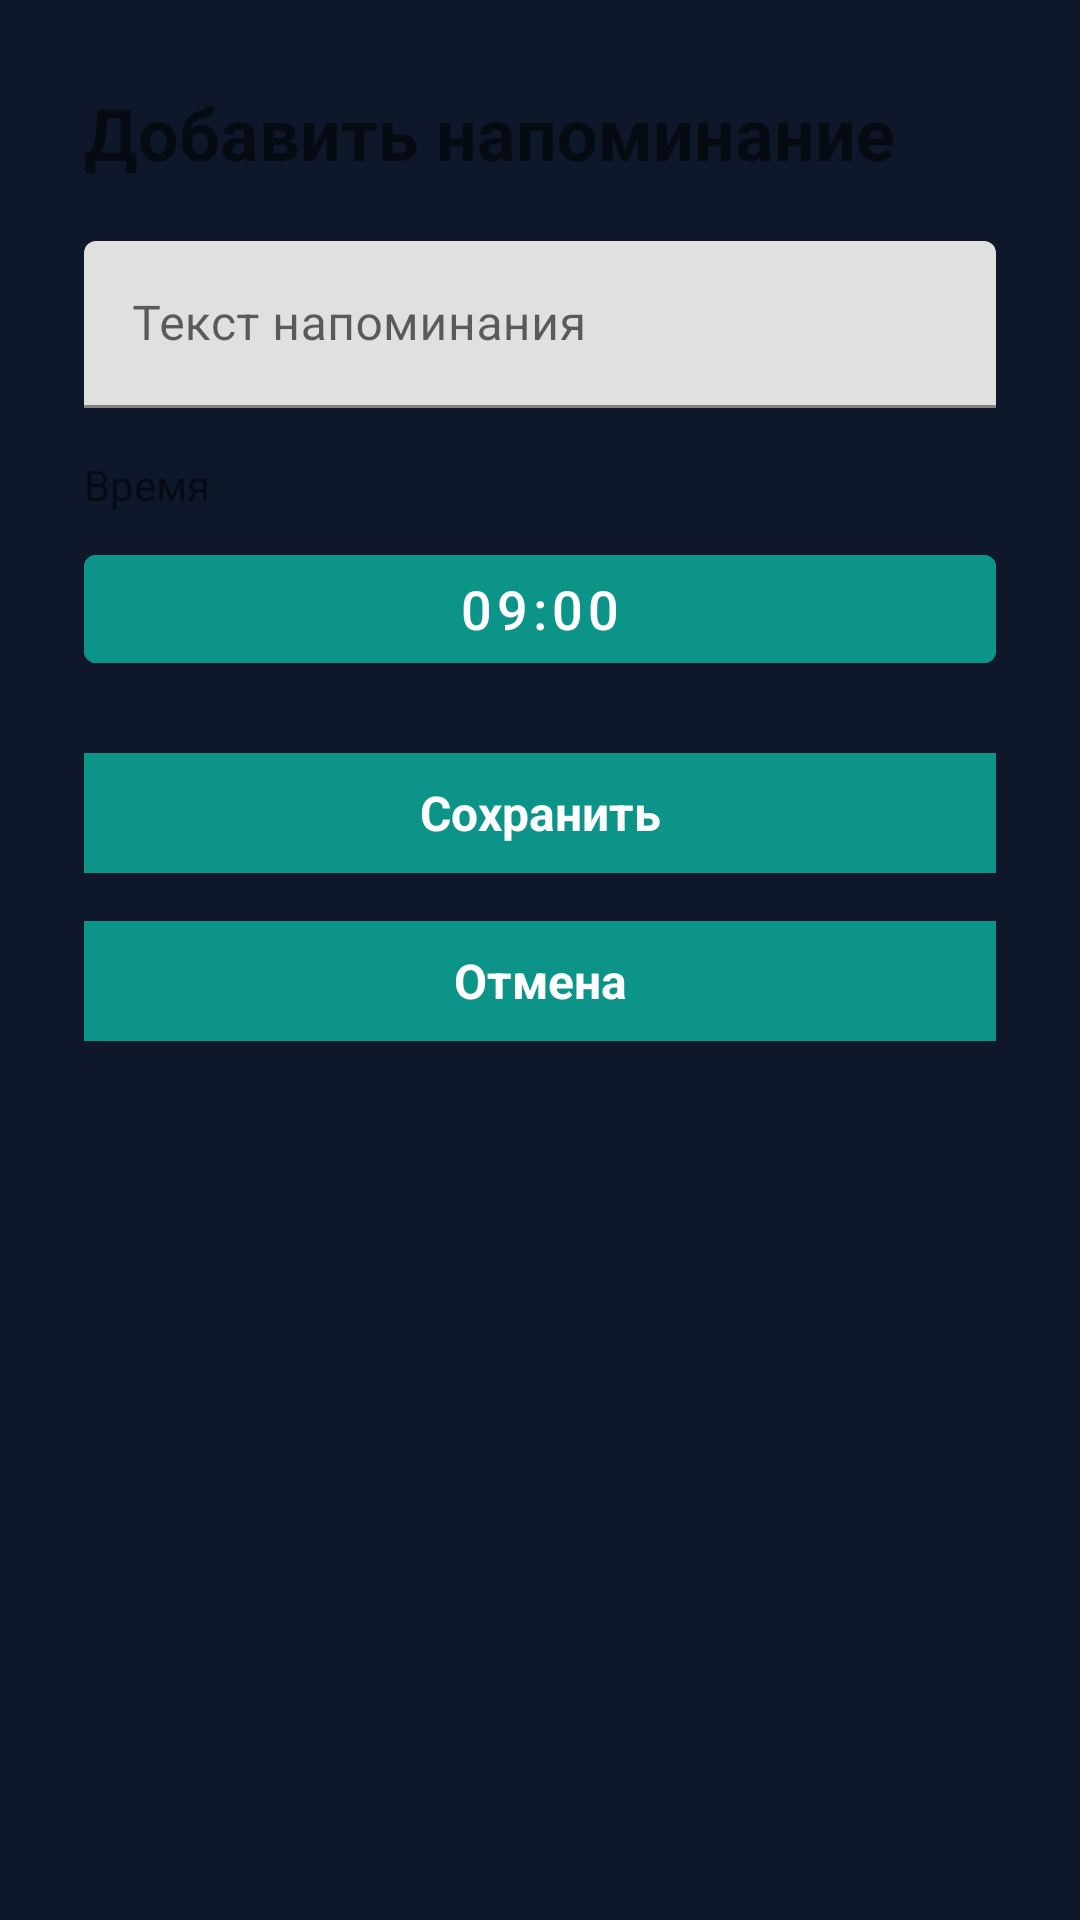

Reconstruct the res/layout file that produces this screen, plus the resources it refers to.
<!-- AndroidManifest.xml: application theme Theme.AiHealthy -->
<!-- res/layout/dialog_add_reminder.xml -->
<?xml version="1.0" encoding="utf-8"?>
<LinearLayout
    xmlns:android="http://schemas.android.com/apk/res/android"
    xmlns:app="http://schemas.android.com/apk/res-auto"
    android:layout_width="match_parent"
    android:layout_height="wrap_content"
    android:orientation="vertical"
    android:padding="28dp">

    <TextView
        android:layout_width="wrap_content"
        android:layout_height="wrap_content"
        android:text="Добавить напоминание"
        android:textSize="24sp"
        android:textStyle="bold"
        android:layout_marginBottom="20dp" />

    <com.google.android.material.textfield.TextInputLayout
        android:layout_width="match_parent"
        android:layout_height="wrap_content"
        android:hint="Текст напоминания"
        android:layout_marginBottom="16dp">

        <com.google.android.material.textfield.TextInputEditText
            android:id="@+id/etTitle"
            android:layout_width="match_parent"
            android:layout_height="wrap_content"
            android:inputType="text"
            android:maxLines="2" />

    </com.google.android.material.textfield.TextInputLayout>

    <TextView
        android:layout_width="wrap_content"
        android:layout_height="wrap_content"
        android:text="Время"
        android:textSize="14sp"
        android:layout_marginBottom="8dp" />

    <com.google.android.material.button.MaterialButton
        android:id="@+id/btnPickTime"
        android:layout_width="match_parent"
        android:layout_height="wrap_content"
        android:text="09:00"
        android:textSize="18sp"
        android:textColor="@android:color/white"
        android:backgroundTint="@color/primary"
        android:layout_marginBottom="20dp" />

    
    <LinearLayout
        android:layout_width="match_parent"
        android:layout_height="wrap_content"
        android:orientation="vertical"
        android:gravity="end">

        <com.google.android.material.button.MaterialButton
            android:id="@+id/btnSave"
            android:layout_width="match_parent"
            android:layout_height="48dp"
            android:text="Сохранить"
            android:textSize="16sp"
            android:textStyle="bold"
            android:textColor="@android:color/white"
            android:backgroundTint="@color/primary"
            android:layout_marginBottom="8dp"
            app:cornerRadius="0dp"
            style="@style/Widget.Material3.Button" />

        <com.google.android.material.button.MaterialButton
            android:id="@+id/btnCancel"
            android:layout_width="match_parent"
            android:layout_height="48dp"
            android:text="Отмена"
            android:textSize="16sp"
            android:textStyle="bold"
            android:textColor="@android:color/white"
            android:backgroundTint="@color/primary"
            app:cornerRadius="0dp"
            style="@style/Widget.Material3.Button" />

    </LinearLayout>

</LinearLayout>
<!-- resources referenced by this layout -->
<resources>
  <color name="primary">#0D9488</color>
  <style name="Theme.AiHealthy" parent="Theme.MaterialComponents.DayNight.NoActionBar">
          <item name="colorPrimary">@color/primary</item>
          <item name="colorPrimaryDark">@color/primary_dark</item>
          <item name="colorPrimaryVariant">@color/primary_light</item>
          <item name="colorOnPrimary">@color/text_on_primary</item>
          <item name="colorSecondary">@color/accent</item>
          <item name="colorSecondaryVariant">@color/accent_light</item>
          <item name="colorOnSecondary">@color/text_primary</item>
          <item name="android:statusBarColor">@color/gradient_start</item>
          <item name="android:navigationBarColor">@color/gradient_start</item>
          <item name="android:windowBackground">@color/background_dark</item>
      </style>
  <color name="primary_dark">#0F766E</color>
  <color name="primary_light">#14B8A6</color>
  <color name="text_on_primary">#FFFFFF</color>
  <color name="accent">#F59E0B</color>
  <color name="accent_light">#FBBF24</color>
  <color name="text_primary">#0F172A</color>
  <color name="gradient_start">#0F172A</color>
  <color name="background_dark">#0F172A</color>
</resources>
